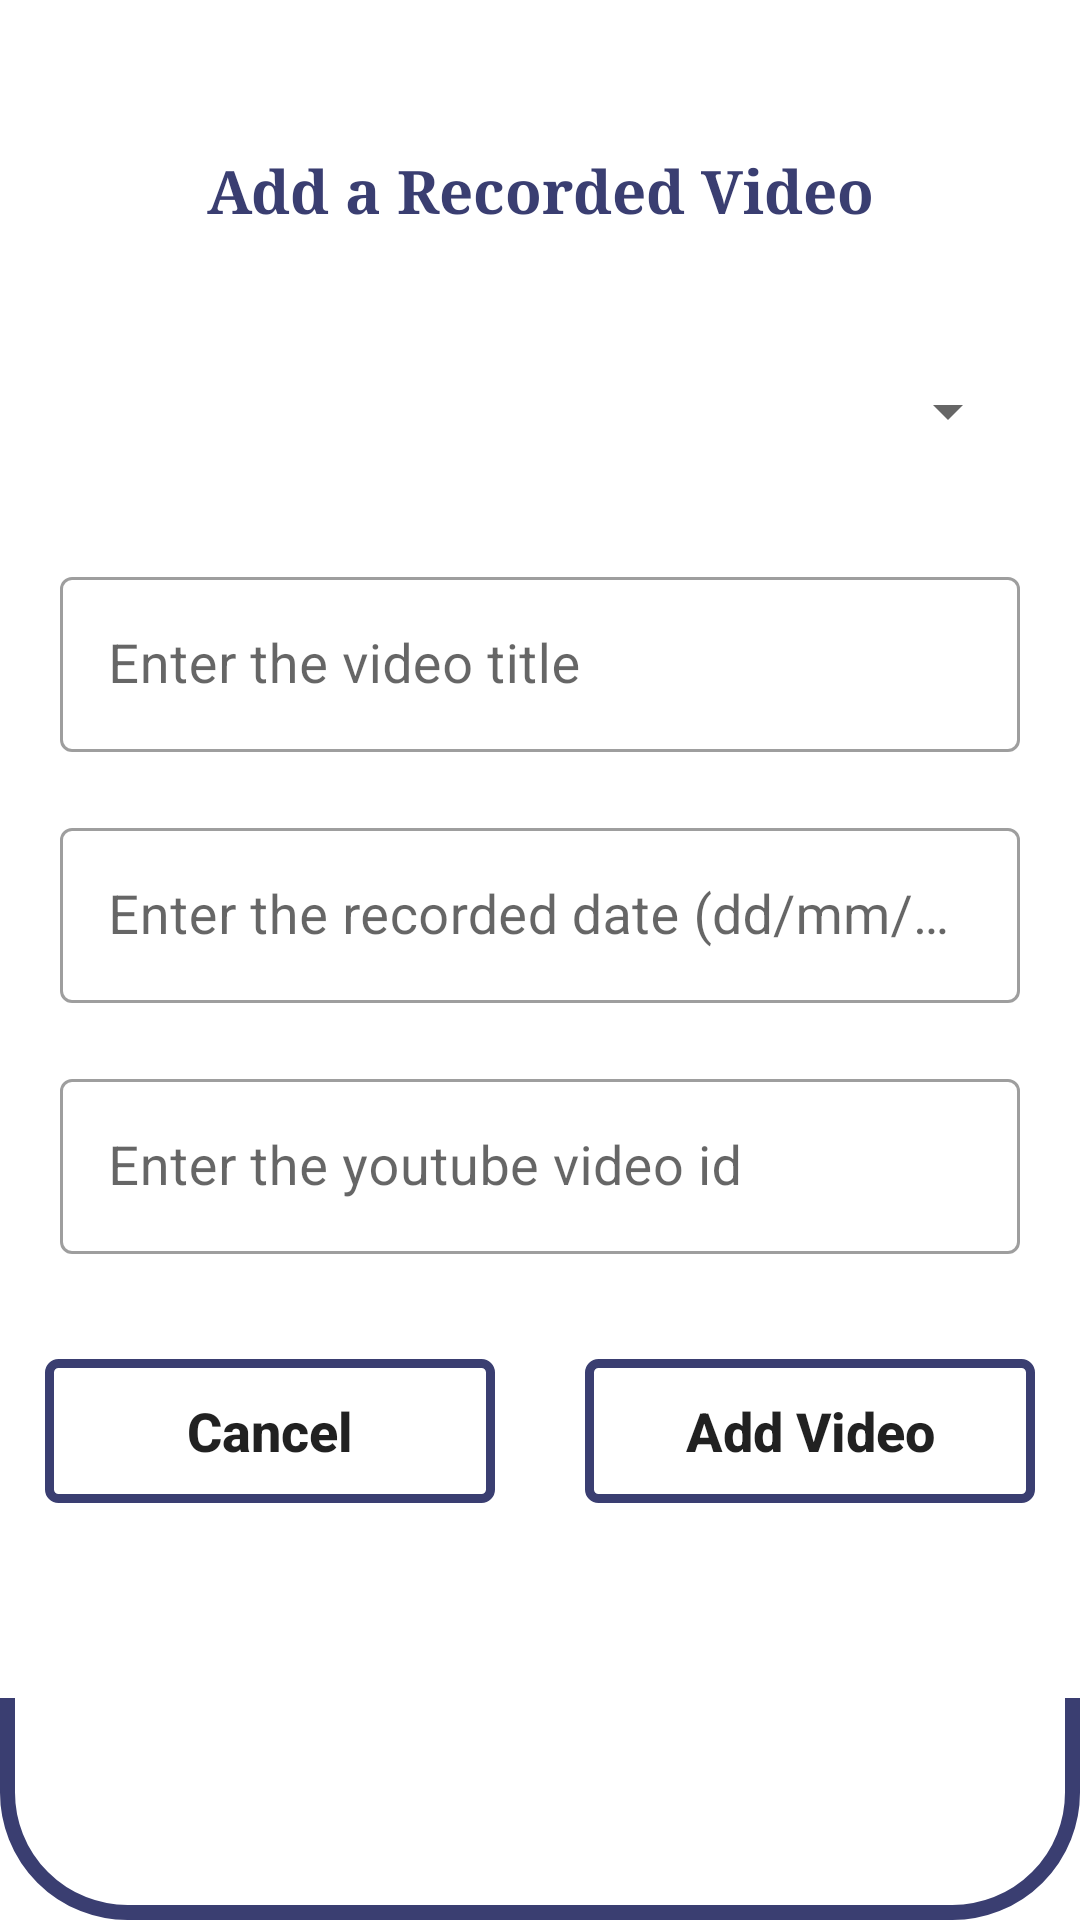

Reconstruct the res/layout file that produces this screen, plus the resources it refers to.
<!-- AndroidManifest.xml: application theme Theme.DemoOnlineSchool -->
<!-- res/layout/admin_add_video_popup_layout.xml -->
<?xml version="1.0" encoding="utf-8"?>
<ScrollView xmlns:android="http://schemas.android.com/apk/res/android"
    xmlns:tools="http://schemas.android.com/tools"
    android:layout_width="match_parent"
    android:layout_height="wrap_content"
    android:layout_margin="10dp"
    android:background="@drawable/admin_custom_layout"
    android:orientation="vertical">

    <LinearLayout
        android:layout_width="match_parent"
        android:layout_height="wrap_content"
        android:background="@color/white"
        android:orientation="vertical">

        <TextView
            android:layout_width="match_parent"
            android:layout_height="wrap_content"
            android:layout_marginLeft="20dp"
            android:layout_marginTop="50dp"
            android:layout_marginRight="20dp"
            android:layout_marginBottom="10dp"
            android:background="@color/white"
            android:fontFamily="serif"
            android:text="@string/add_a_recorded_video"
            android:textAlignment="center"
            android:textColor="@color/comb_1"
            android:textSize="20sp"
            android:textStyle="bold" />

        <Spinner
            android:id="@+id/popupRecordedVideosBatchSelectionSpinnerID"
            android:layout_width="match_parent"
            android:layout_height="60dp"
            android:layout_marginLeft="20dp"
            android:layout_marginTop="20dp"
            android:layout_marginRight="20dp"
            android:layout_marginBottom="20dp"
            android:dropDownSelector="@color/comb_5"
            android:gravity="center" />

        <com.google.android.material.textfield.TextInputLayout
            style="@style/Widget.MaterialComponents.TextInputLayout.OutlinedBox"
            android:layout_width="match_parent"
            android:layout_height="wrap_content"
            android:textAlignment="textStart"
            android:textSize="18sp">

            <EditText
                android:id="@+id/popupRecordedVideoTitleID"
                android:layout_width="match_parent"
                android:layout_height="wrap_content"
                android:layout_marginLeft="20dp"
                android:layout_marginRight="20dp"
                android:layout_marginBottom="20dp"
                android:hint="@string/enter_the_video_title"
                android:inputType="text"
                android:textAlignment="center"
                android:textSize="18sp"
                tools:ignore="RtlCompat" />

        </com.google.android.material.textfield.TextInputLayout>

        <com.google.android.material.textfield.TextInputLayout
            style="@style/Widget.MaterialComponents.TextInputLayout.OutlinedBox"
            android:layout_width="match_parent"
            android:layout_height="wrap_content"
            android:textAlignment="textStart"
            android:textSize="18sp">

            <EditText
                android:id="@+id/popupRecordedVideoDateID"
                android:layout_width="match_parent"
                android:layout_height="wrap_content"
                android:layout_marginLeft="20dp"
                android:layout_marginRight="20dp"
                android:layout_marginBottom="20dp"
                android:hint="@string/enter_the_recorded_date_dd_mm_yy"
                android:inputType="text"
                android:textAlignment="center"
                android:textSize="18sp"
                tools:ignore="RtlCompat,TextFields" />

        </com.google.android.material.textfield.TextInputLayout>

        <com.google.android.material.textfield.TextInputLayout
            style="@style/Widget.MaterialComponents.TextInputLayout.OutlinedBox"
            android:layout_width="match_parent"
            android:layout_height="wrap_content"
            android:textAlignment="textStart"
            android:textSize="18sp">

            <EditText
                android:id="@+id/popupRecordedVideoYoutubeLinkID"
                android:layout_width="match_parent"
                android:layout_height="wrap_content"
                android:layout_margin="20dp"
                android:hint="@string/enter_the_youtube_video_id"
                android:inputType="text"
                android:textAlignment="center"
                android:textSize="18sp"
                tools:ignore="RtlCompat" />

        </com.google.android.material.textfield.TextInputLayout>

        <LinearLayout
            android:layout_width="match_parent"
            android:layout_height="wrap_content"
            android:gravity="center"
            android:orientation="horizontal"
            android:weightSum="10">

            <Button
                android:id="@+id/popupRecordedVideoCancelButtonID"
                android:layout_width="0dp"
                android:layout_height="wrap_content"
                android:layout_margin="15dp"
                android:layout_weight="5"
                android:background="@drawable/button_bg"
                android:padding="10dp"
                android:text="@string/cancel"
                android:textAllCaps="false"
                android:textSize="18sp"
                android:textStyle="bold" />

            <Button
                android:id="@+id/popupRecordedVideoAddButtonID"
                android:layout_width="0dp"
                android:layout_height="wrap_content"
                android:layout_margin="15dp"
                android:layout_weight="5"
                android:background="@drawable/button_bg"
                android:padding="10dp"
                android:text="@string/add_video"
                android:textAllCaps="false"
                android:textSize="18sp"
                android:textStyle="bold" />

        </LinearLayout>

        <TextView
            android:layout_width="match_parent"
            android:layout_height="10dp"
            android:layout_margin="20dp" />
    </LinearLayout>

</ScrollView>
<!-- resources referenced by this layout -->
<resources>
  <color name="comb_1">#3A3E71</color>
  <color name="comb_5">#F1D4D4</color>
  <color name="white">#FFFFFFFF</color>
  <!-- drawable admin_custom_layout (drawable) -->
  <?xml version="1.0" encoding="utf-8"?>
  <shape xmlns:android="http://schemas.android.com/apk/res/android"
      android:shape="rectangle">
  
      <corners android:radius="40dp" />
      <solid android:color="#FFFFFF" />
  
      <stroke
          android:width="5dp"
          android:color="@color/comb_1" />
  
  </shape>
  <!-- drawable button_bg (drawable) -->
  <?xml version="1.0" encoding="utf-8"?>
  <shape xmlns:android="http://schemas.android.com/apk/res/android"
      android:shape="rectangle">
  
      <corners android:radius="3dp" />
  
      <stroke
          android:width="3dp"
          android:color="@color/comb_1" />
  
  </shape>
  <string name="add_a_recorded_video">Add a Recorded Video</string>
  <string name="add_video">Add Video</string>
  <string name="cancel">Cancel</string>
  <string name="enter_the_recorded_date_dd_mm_yy">Enter the recorded date (dd/mm/yy)</string>
  <string name="enter_the_video_title">Enter the video title</string>
  <string name="enter_the_youtube_video_id">Enter the youtube video id</string>
  <style name="Theme.DemoOnlineSchool" parent="Theme.MaterialComponents.DayNight.NoActionBar">
          
          <item name="colorPrimary">@color/comb_2</item>
          <item name="colorPrimaryVariant">@color/comb_2_5</item>
          <item name="colorOnPrimary">@color/white</item>
          
          <item name="colorSecondary">@color/black</item>
          <item name="colorSecondaryVariant">@color/teal_700</item>
          <item name="colorOnSecondary">@color/black</item>
          
          <item name="android:statusBarColor" tools:targetApi="l">?attr/colorPrimaryVariant</item>
          
      </style>
  <color name="comb_2">#484C7F</color>
  <color name="comb_2_5">#A6484C7F</color>
  <color name="black">#FF000000</color>
  <color name="teal_700">#FF018786</color>
</resources>
